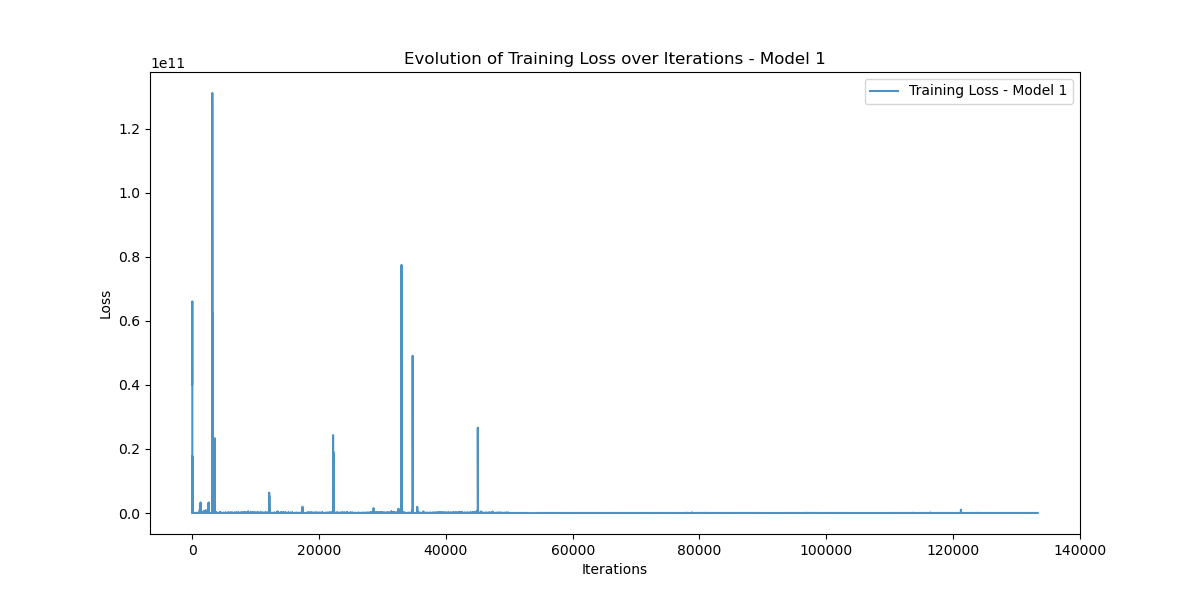

The table this chart was drawn from, first rows:
Iteration, Training_Loss
0, 40197900000
1, 51972674000
2, 62634510000
3, 42890160000
4, 40885916000
5, 29631490000
6, 847302660
7, 66088247000
8, 608134300
9, 16913588000
10, 37826433000
11, 28276564000
12, 24055095000
13, 21510978000
14, 9829059000
15, 915932100
16, 17788758000
17, 6814873600
18, 633153600
19, 5232176600
20, 8667464000
21, 12606648000
22, 12039541000
23, 3302640600
24, 63186404
25, 3558367000
26, 8771450000
27, 1156809600
28, 234910460
29, 2782359600
30, 5523740000
31, 3067712300
32, 1363608700
33, 148686610
34, 719663940
35, 1655749500
36, 1286329900
37, 394179600
38, 88946890
39, 581363260
40, 974451300
41, 1122987600
42, 494821980
43, 27498506
44, 465682600
45, 1127389000
46, 599168640
47, 18950286
48, 377438200
49, 1007206700
50, 1017143740
51, 134681860
52, 72326456
53, 616983800
54, 757128960
55, 72265496
56, 108981930
57, 520572260
58, 685488800
59, 129735580
... 133,288 more rows
